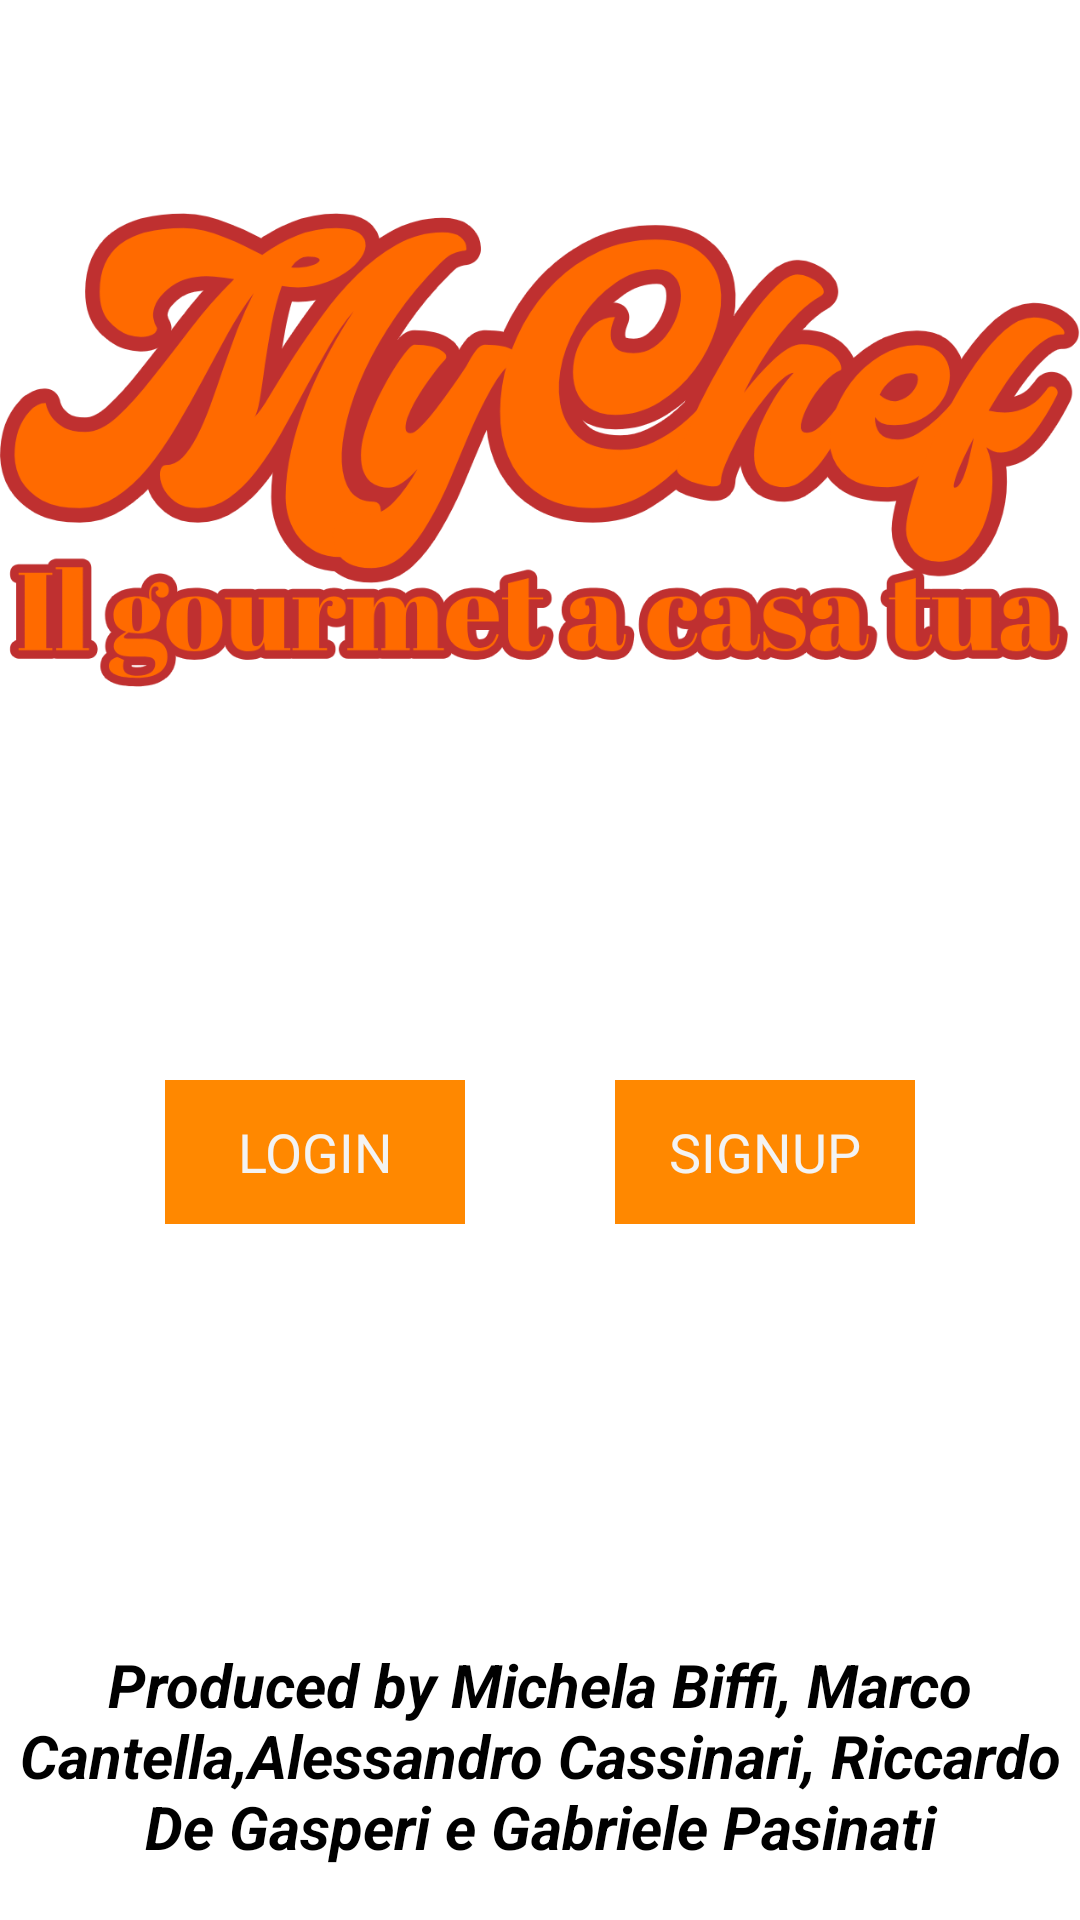

Layout XML and referenced resources for this Android screen:
<!-- AndroidManifest.xml: application theme AppTheme -->
<!-- res/layout/activity_home.xml -->
<?xml version="1.0" encoding="utf-8"?>
<ScrollView
    xmlns:app="http://schemas.android.com/apk/res-auto"
    xmlns:tools="http://schemas.android.com/tools"
    android:layout_width="match_parent"
    android:layout_height="match_parent"
    xmlns:android="http://schemas.android.com/apk/res/android"
    android:background="@drawable/layer1"
    android:fitsSystemWindows="true"
    tools:context=".home">

    <RelativeLayout
        android:layout_width="match_parent"
        android:layout_height="wrap_content">


        <ImageView
            android:id="@+id/logo"
            android:layout_width="wrap_content"
            android:layout_height="300dp"
            android:src="@drawable/logo_contornato" />

        <Button
            android:id="@+id/login"
            style="@android:style/Widget.Holo.Button"
            android:layout_width="100dp"
            android:layout_height="wrap_content"
            android:layout_toLeftOf="@id/view"
            android:layout_alignTop="@id/view"
            android:background="@android:color/holo_orange_dark"
            android:layout_marginBottom="80dp"
            android:text="LOGIN" />

        <View
            android:id="@+id/view"
            android:visibility="visible"
            android:layout_height="0dip"
            android:layout_width="50dip"
            android:background="#FFFFFF"
            android:layout_centerHorizontal="true"
            android:layout_below="@id/logo"
            android:layout_marginTop="60dp"/>

        <Button
            android:id="@+id/signup"
            style="@android:style/Widget.Holo.Button"
            android:layout_width="100dp"
            android:layout_height="wrap_content"
            android:layout_toRightOf="@id/view"
            android:layout_alignTop="@id/view"
            android:background="@android:color/holo_orange_dark"
            android:layout_marginBottom="80dp"
            android:text="SIGNUP" />

        <TextView
            android:id="@+id/titolo"
            android:layout_width="wrap_content"
            android:layout_height="wrap_content"
            android:layout_marginTop="60dp"
            android:layout_centerHorizontal="true"
            android:gravity="center"
            android:text="Produced by Michela Biffi, Marco Cantella,Alessandro Cassinari, Riccardo De Gasperi e Gabriele Pasinati"
            android:textColor="@android:color/black"
            android:textSize="20sp"
            android:textStyle="bold|italic"
            android:layout_below="@id/signup"/>

    </RelativeLayout>
</ScrollView>
<!-- resources referenced by this layout -->
<resources>
  <!-- drawable logo_contornato: png bitmap (drawable, 91227 bytes) -->
  <style name="AppTheme" parent="android:Theme.Holo.Light.DarkActionBar">
          
      </style>
</resources>
